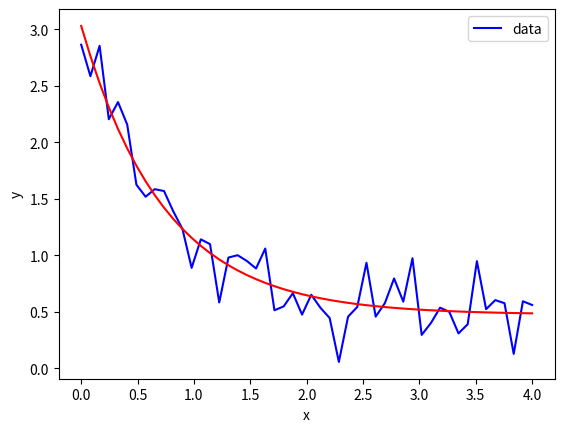

The script that saved this image:
import matplotlib.pyplot as plt
from scipy.optimize import curve_fit
import numpy as np


def func(x, a, b, c):
    return a * np.exp(-b * x) + c


xdata = np.linspace(0, 4, 50)
y = func(xdata, 2.5, 1.3, 0.5)
np.random.seed(1729)
y_noise = 0.2 * np.random.normal(size=xdata.size)
ydata = y + y_noise
plt.plot(xdata, ydata, 'b-', label='data')

popt, pcov = curve_fit(func, xdata, ydata)

plt.plot(xdata, func(xdata, *popt), 'r-')

plt.xlabel('x')
plt.ylabel('y')
plt.legend()
plt.show()
